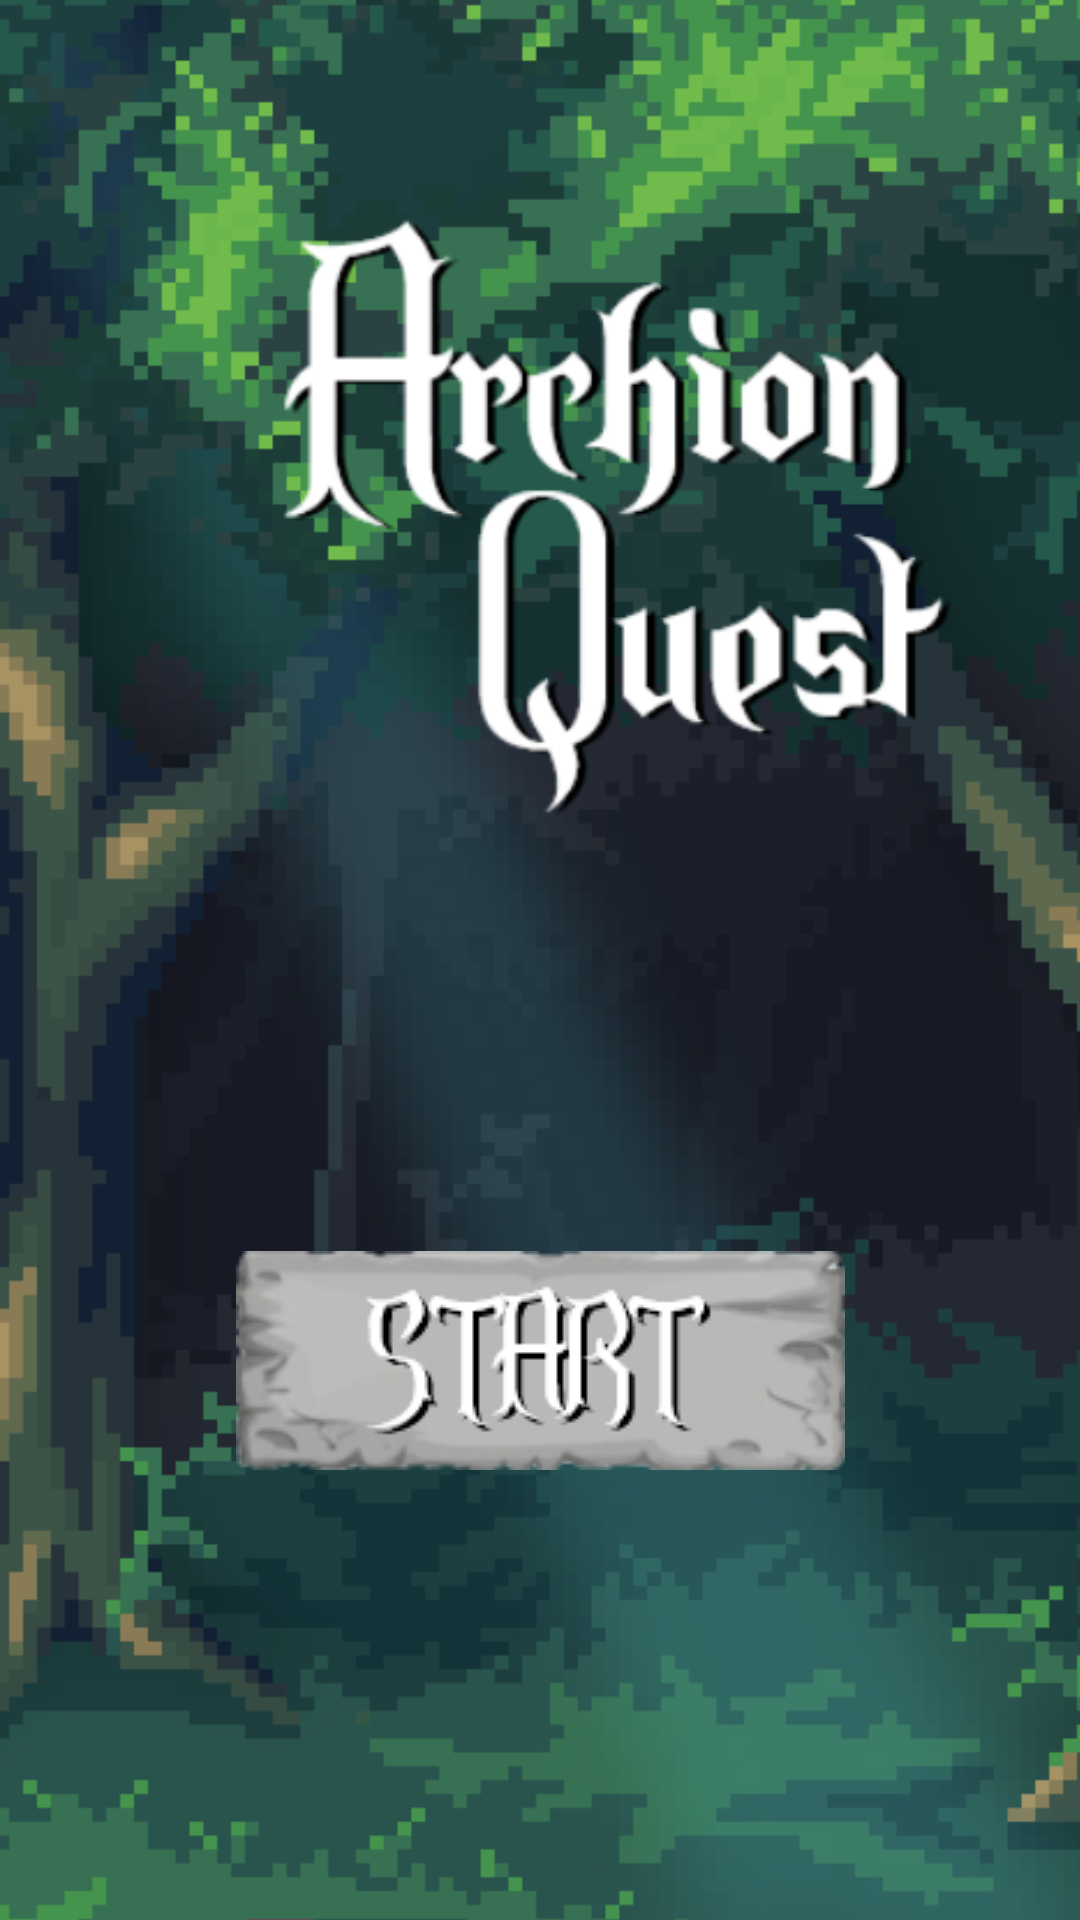

Produce the Android XML layout that renders to this screen, including the resource entries it uses.
<!-- AndroidManifest.xml: application theme Theme.Archion -->
<!-- res/layout/activity_main.xml -->
<?xml version="1.0" encoding="utf-8"?>
<androidx.constraintlayout.widget.ConstraintLayout xmlns:android="http://schemas.android.com/apk/res/android"
    xmlns:app="http://schemas.android.com/apk/res-auto"
    xmlns:tools="http://schemas.android.com/tools"
    android:id="@+id/main"
    android:layout_width="match_parent"
    android:layout_height="match_parent"
    tools:context=".MainActivity">


    <ImageView
        android:id="@+id/main_title"
        android:layout_width="416dp"
        android:layout_height="734dp"
        android:scaleType="centerCrop"
        android:src="@drawable/main_title"
        app:layout_constraintStart_toStartOf="parent"
        app:layout_constraintTop_toTopOf="parent" />

    <ImageButton
        android:id="@+id/startbutton"
        android:layout_width="wrap_content"
        android:layout_height="wrap_content"
        android:layout_marginBottom="244dp"
        android:background="@android:color/transparent"
        app:layout_constraintBottom_toBottomOf="@+id/main_title"
        app:layout_constraintEnd_toEndOf="parent"
        app:layout_constraintStart_toStartOf="parent"
        app:srcCompat="@drawable/startbutton" />

</androidx.constraintlayout.widget.ConstraintLayout>
<!-- resources referenced by this layout -->
<resources>
  <!-- drawable main_title: png bitmap (drawable, 65408 bytes) -->
  <!-- drawable startbutton: png bitmap (drawable, 16553 bytes) -->
  <style name="Theme.Archion" parent="Base.Theme.Archion" />
  <style name="Base.Theme.Archion" parent="Theme.Material3.DayNight.NoActionBar">
          
          
      </style>
</resources>
